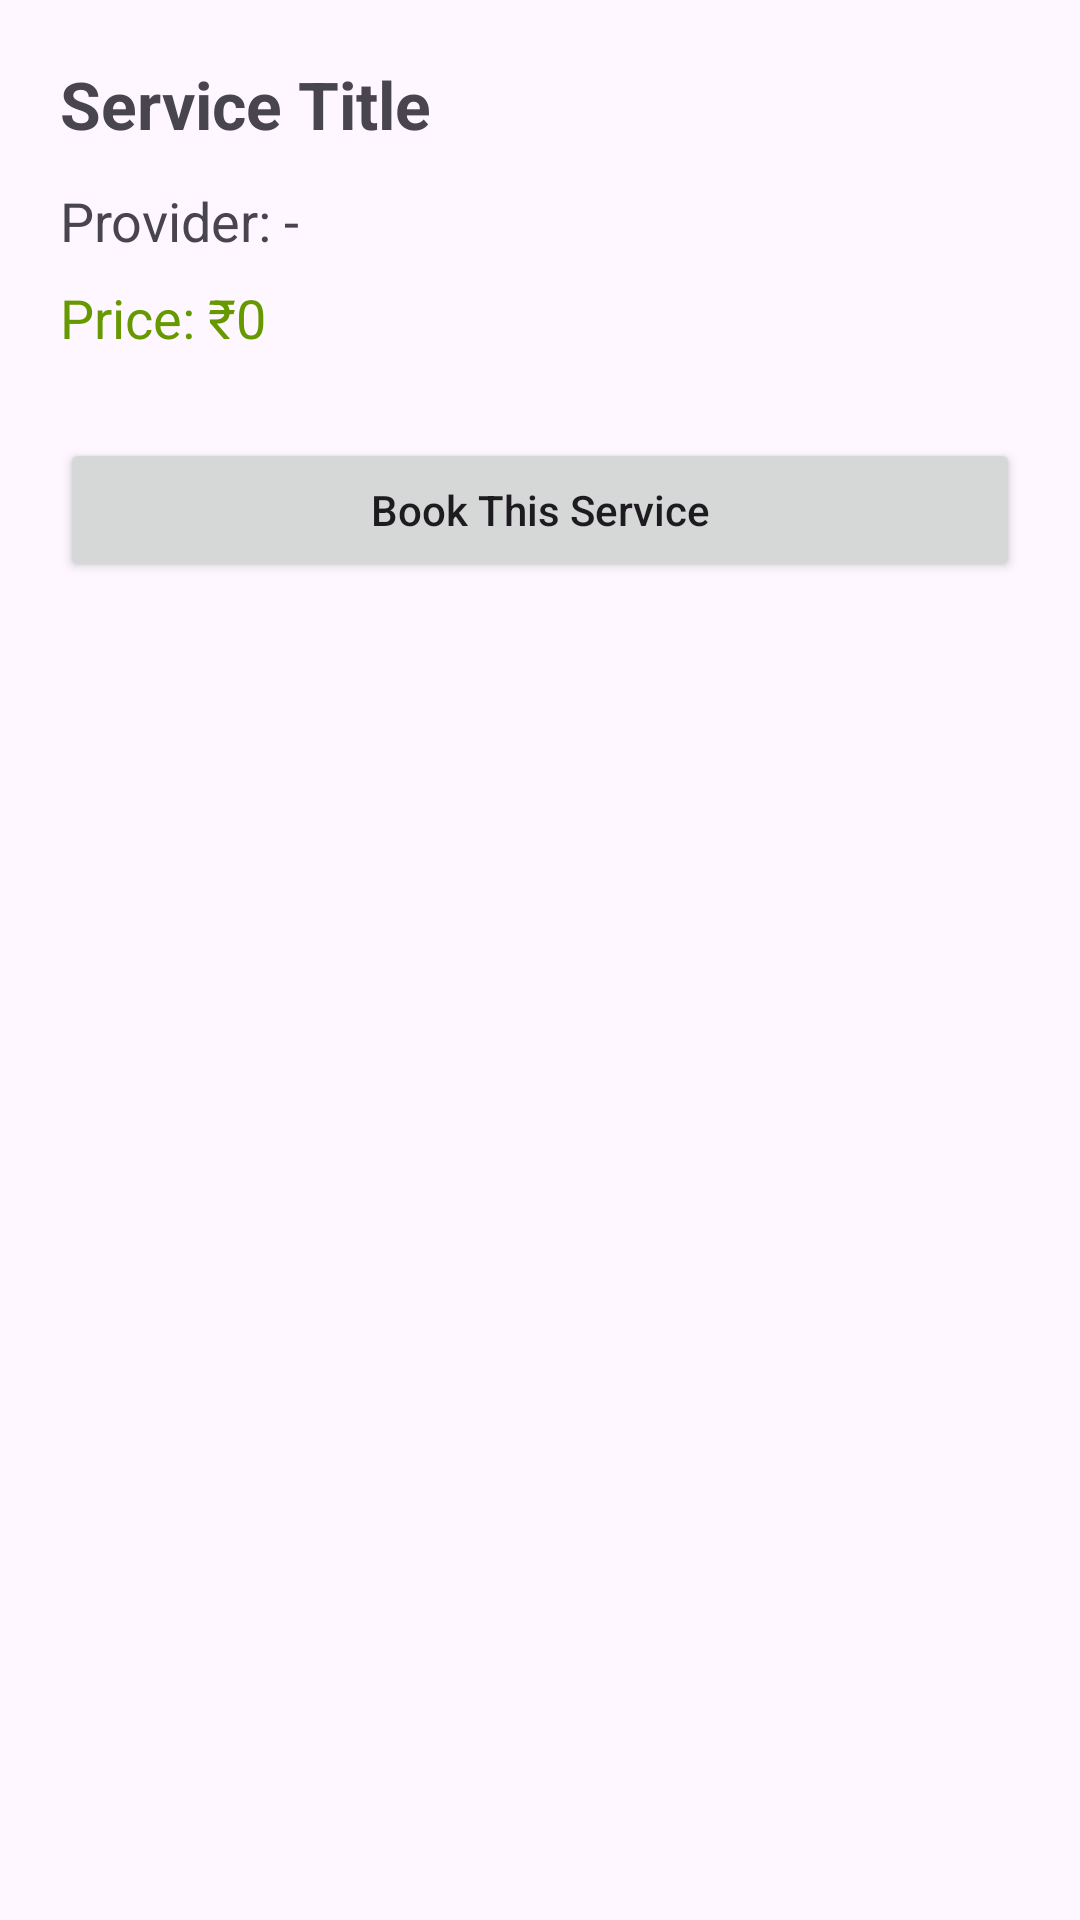

Produce the Android XML layout that renders to this screen, including the resource entries it uses.
<!-- AndroidManifest.xml: application theme Theme.CityXpertzz -->
<!-- res/layout/activity_book_service.xml -->
<?xml version="1.0" encoding="utf-8"?>
<LinearLayout xmlns:android="http://schemas.android.com/apk/res/android"
    android:id="@+id/layoutRoot"
    android:orientation="vertical"
    android:padding="20dp"
    android:gravity="center_horizontal"
    android:layout_width="match_parent"
    android:layout_height="match_parent">

    <TextView
        android:id="@+id/tvServiceTitle"
        android:layout_width="match_parent"
        android:layout_height="wrap_content"
        android:text="Service Title"
        android:textStyle="bold"
        android:textSize="22sp"
        android:layout_marginBottom="12dp" />

    <TextView
        android:id="@+id/tvProviderName"
        android:layout_width="match_parent"
        android:layout_height="wrap_content"
        android:text="Provider: -"
        android:textSize="18sp"
        android:layout_marginBottom="8dp" />

    <TextView
        android:id="@+id/tvServicePrice"
        android:layout_width="match_parent"
        android:layout_height="wrap_content"
        android:text="Price: ₹0"
        android:textSize="18sp"
        android:textColor="@android:color/holo_green_dark"
        android:layout_marginBottom="20dp" />

    <Button
        android:id="@+id/btnBookService"
        android:layout_width="match_parent"
        android:layout_height="wrap_content"
        android:text="Book This Service"
        android:textAllCaps="false"
        android:layout_marginTop="8dp" />

</LinearLayout>
<!-- resources referenced by this layout -->
<resources>
  <style name="Theme.CityXpertzz" parent="Base.Theme.CityXpertzz" />
  <style name="Base.Theme.CityXpertzz" parent="Theme.Material3.DayNight.NoActionBar">
          
          
      </style>
</resources>
